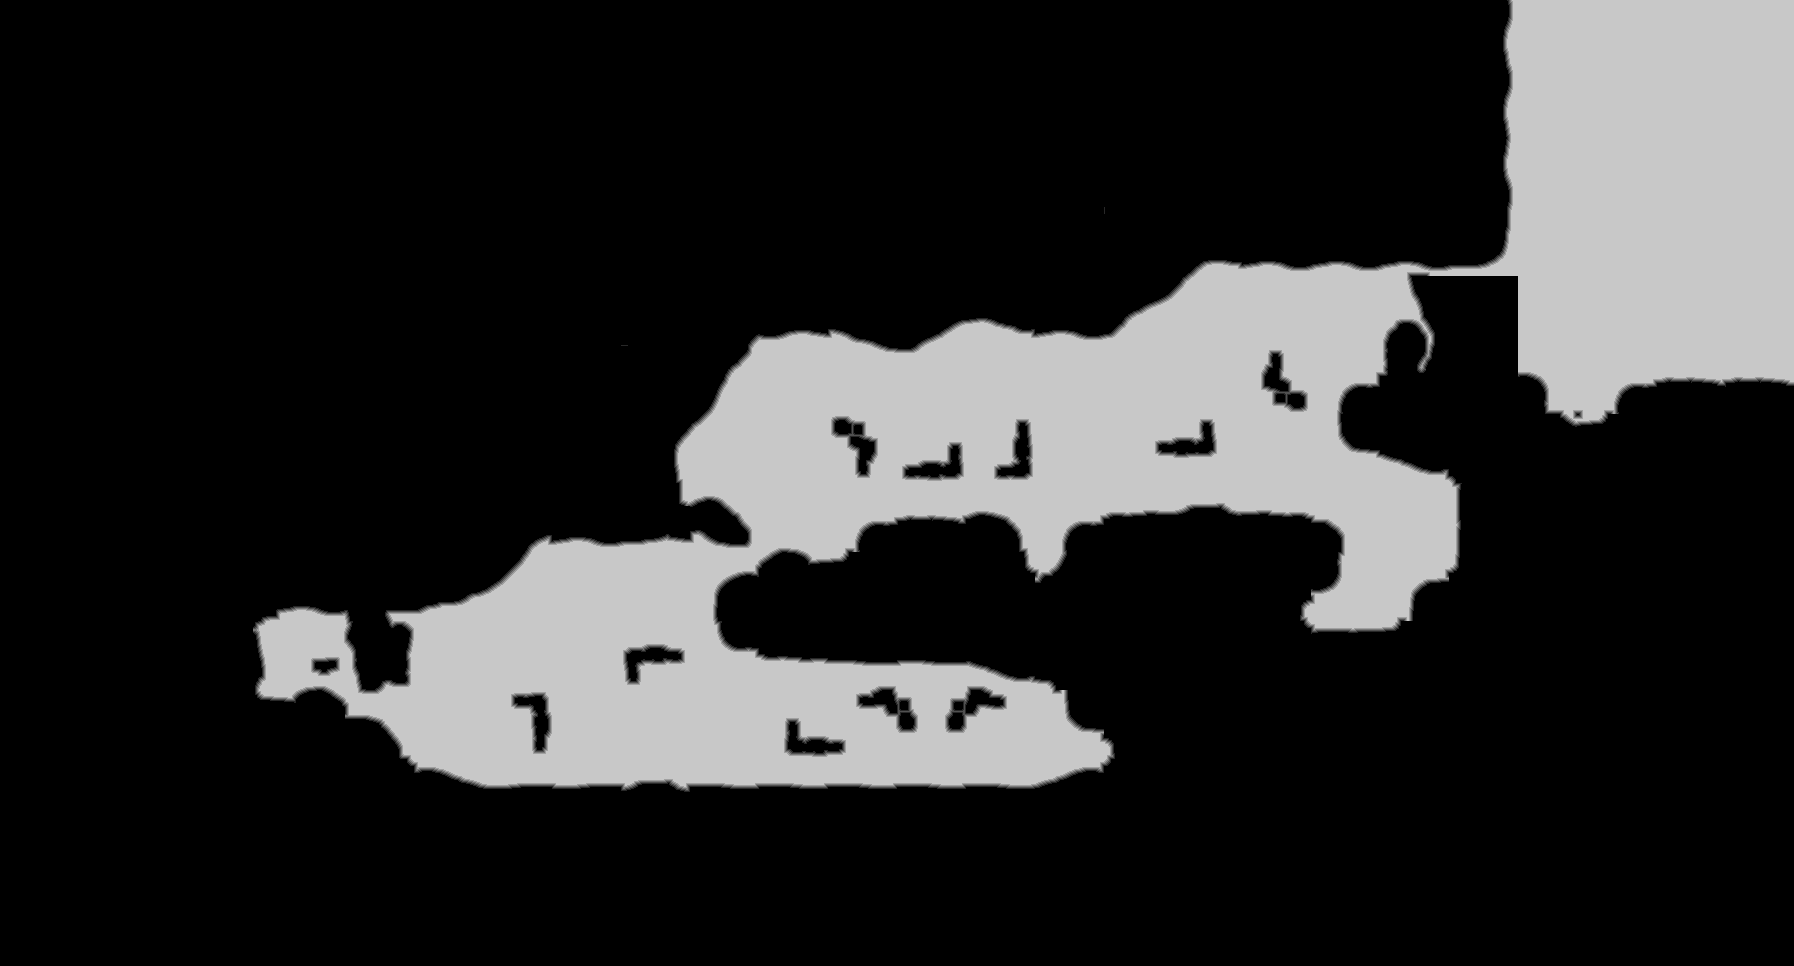

The table this chart was drawn from, first rows:
source	tdt_hull melee
truth	truth_3a69f7cf3f0.tsv
width	1794
height	966
nibble	0	1331079
nibble	1	8765
nibble	2	8822
nibble	3	8793
nibble	4	8783
nibble	5	366762
